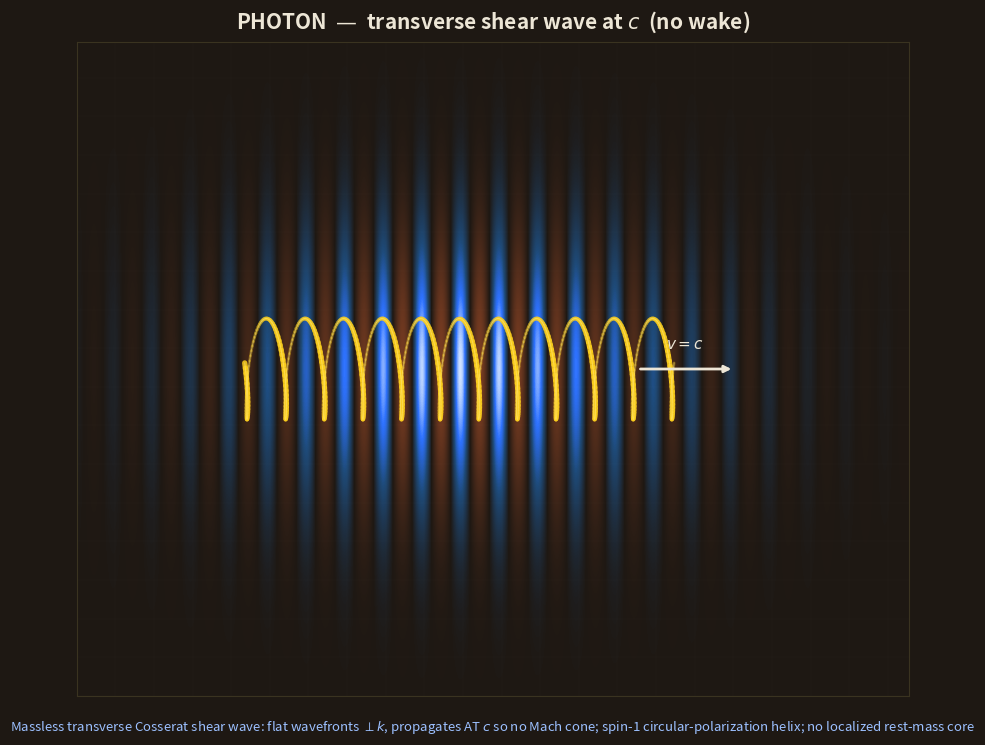

The script that saved this image: (Note: this script raises an exception after producing the figure.)
"""Photon still (to compare with the electron).  AVE photon = massless TRANSVERSE
Cosserat shear wave at c: flat wavefronts (no Mach cone), no localized core,
spin-1 circular-polarization helix.  Non-dispersive right-mover -> analytic snapshot."""
import numpy as np, matplotlib
matplotlib.use('Agg'); import matplotlib.pyplot as plt
from matplotlib.colors import LinearSegmentedColormap

NX, NY = 560, 440
xx, yy = np.mgrid[0:NX, 0:NY]
xc, yc = NX*0.46, NY/2
k = 2*np.pi/26.0                      # wavelength (de Broglie = the wavelength itself)
Lx, Ly = 150.0, 95.0                  # packet envelope (beam)
env = np.exp(-((xx-xc)/Lx)**2) * np.exp(-((yy-yc)/Ly)**2)
field = env * np.cos(k*(xx-xc))       # TRANSVERSE field; wavefronts _|_ to k (vertical), at c
A = np.clip(field/ (np.abs(field).max() or 1), -1, 1)

EARTHBG='#1E1813'; YLW='#FFD21E'; YLWLT='#FFE886'; BLUE='#2E72FF'
cmap = LinearSegmentedColormap.from_list('w',[(0,'#7A3D22'),(0.5,EARTHBG),(0.72,'#1E4A78'),(0.88,BLUE),(1,'#CFE2FF')])
fig, ax = plt.subplots(figsize=(11.6,7.6)); fig.patch.set_facecolor(EARTHBG); ax.set_facecolor(EARTHBG)
ax.imshow(A.T, origin='lower', cmap=cmap, vmin=-1, vmax=1, interpolation='bilinear', extent=[0,NX,0,NY])
for g in np.arange(0,NX+1,26): ax.axvline(g,color='white',lw=0.25,alpha=0.05)
for g in np.arange(0,NY+1,26): ax.axhline(g,color='white',lw=0.25,alpha=0.05)

# spin-1 circular-polarization HELIX (the photon's identity), pseudo-3D corkscrew
s = np.linspace(-150, 150, 700); ph = k*s*1.0
Ah = 34.0
depth = np.sin(ph); hy = yc + Ah*np.cos(ph); hx = xc + s + 5.5*depth
# draw back-to-front so the corkscrew reads 3D (dim where depth<0)
order = np.argsort(depth)
for i in range(len(s)-1):
    j = i
    al = 0.30 + 0.55*(depth[j]+1)/2
    lw = 2.0 + 1.8*(depth[j]+1)/2
    ax.plot(hx[j:j+2], hy[j:j+2], color=YLW, lw=lw, alpha=al, solid_capstyle='round')
ax.plot(hx, hy, color=YLWLT, lw=0.7, alpha=0.5)             # bright thread
# propagation: v = c arrow
ax.annotate('', xy=(xc+185, yc), xytext=(xc+120, yc),
            arrowprops=dict(arrowstyle='-|>', color='#EDE6D6', lw=2.0))
ax.text(xc+152, yc+14, '$v=c$', color='#EDE6D6', ha='center', fontsize=11)
ax.set_xlim(0,NX); ax.set_ylim(0,NY); ax.set_xticks([]); ax.set_yticks([])
ax.set_title('PHOTON  —  transverse shear wave at $c$  (no wake)', color='#EDE6D6', fontsize=15, fontweight='bold', pad=10)
fig.text(0.5,0.025,'Massless transverse Cosserat shear wave: flat wavefronts $\\perp k$, propagates AT $c$ so no Mach cone; '
         'spin-1 circular-polarization helix; no localized rest-mass core',
         ha='center', color='#9CC0FF', fontsize=9.5)
for sp in ax.spines.values(): sp.set_color('#3A3320')
plt.subplots_adjust(left=0.01,right=0.99,top=0.93,bottom=0.07)
plt.savefig('/tmp/photon_still.png', dpi=150, facecolor=EARTHBG); print('rendered photon')
